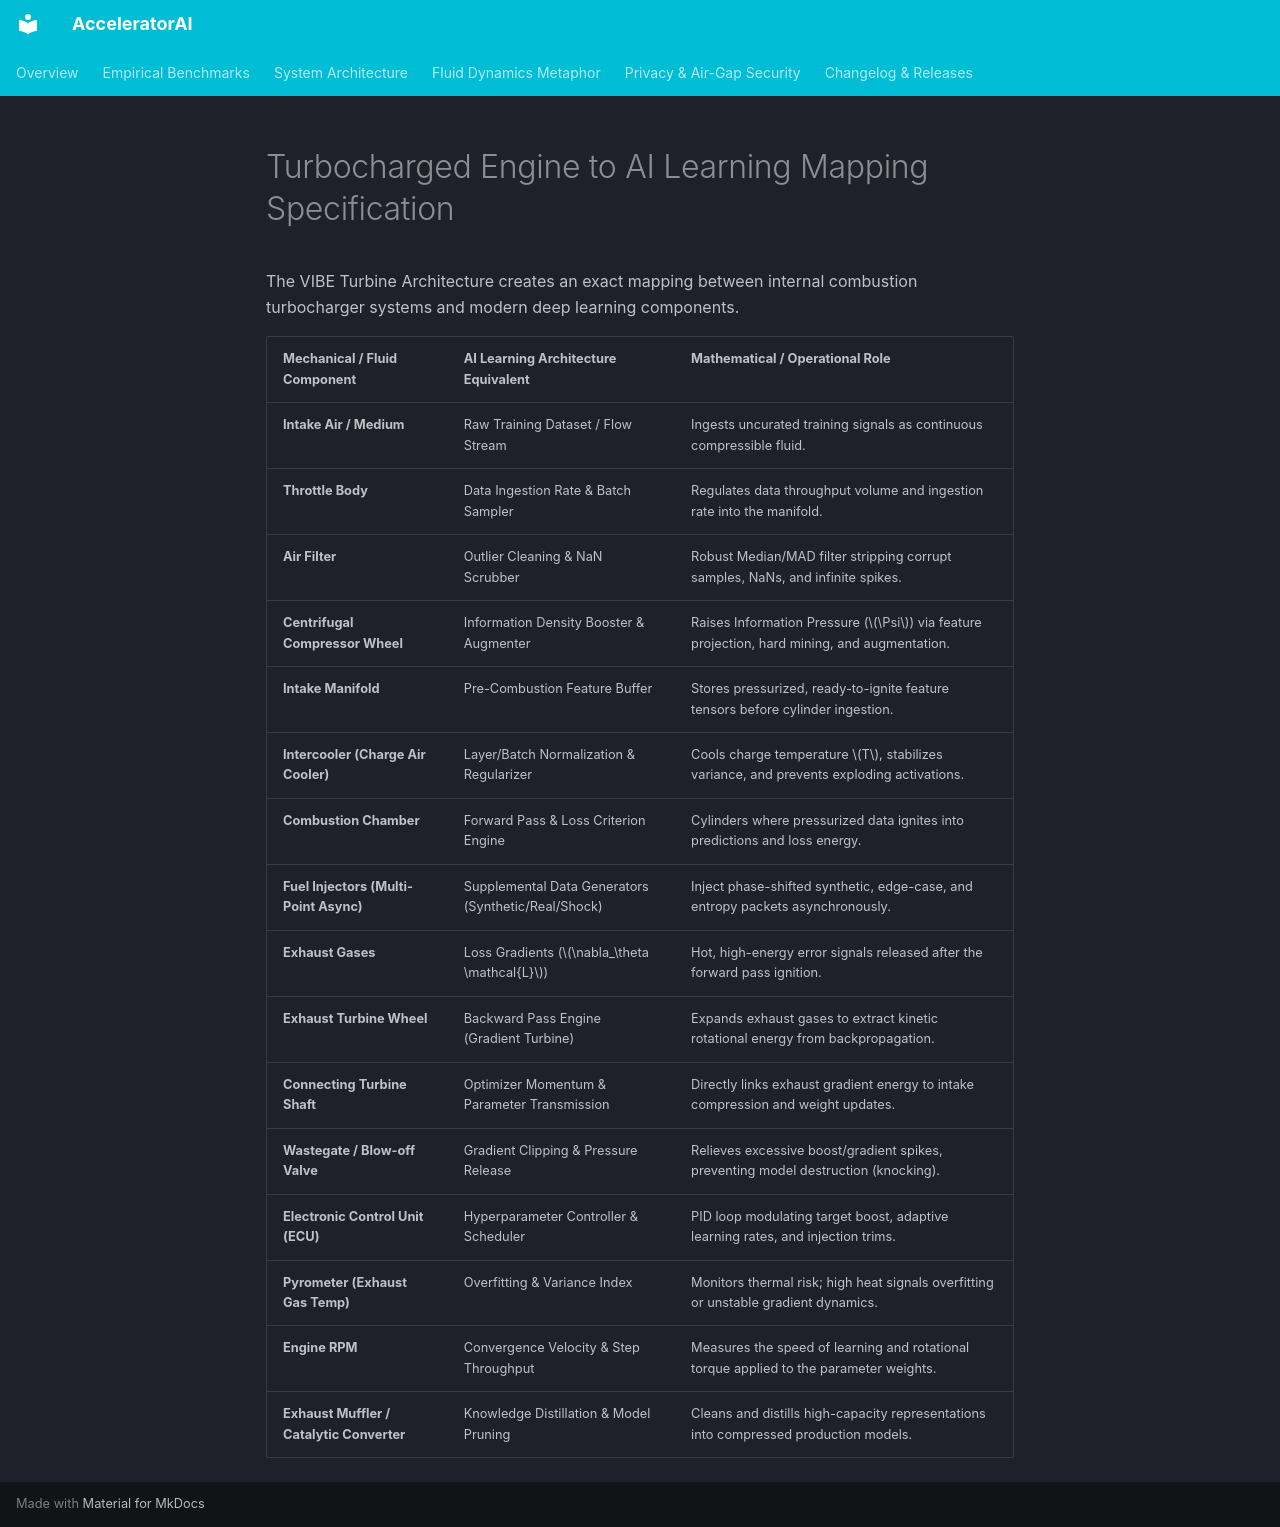

repository: V1B3hR/AcceleratorAI · page: TURBO_METAPHOR/index.html · generator: mkdocs

# Turbocharged Engine to AI Learning Mapping Specification

The VIBE Turbine Architecture creates an exact mapping between internal combustion turbocharger systems and modern deep learning components.

| Mechanical / Fluid Component | AI Learning Architecture Equivalent | Mathematical / Operational Role |
|---|---|---|
| **Intake Air / Medium** | Raw Training Dataset / Flow Stream | Ingests uncurated training signals as continuous compressible fluid. |
| **Throttle Body** | Data Ingestion Rate & Batch Sampler | Regulates data throughput volume and ingestion rate into the manifold. |
| **Air Filter** | Outlier Cleaning & NaN Scrubber | Robust Median/MAD filter stripping corrupt samples, NaNs, and infinite spikes. |
| **Centrifugal Compressor Wheel** | Information Density Booster & Augmenter | Raises Information Pressure ($\Psi$) via feature projection, hard mining, and augmentation. |
| **Intake Manifold** | Pre-Combustion Feature Buffer | Stores pressurized, ready-to-ignite feature tensors before cylinder ingestion. |
| **Intercooler (Charge Air Cooler)**| Layer/Batch Normalization & Regularizer | Cools charge temperature $T$, stabilizes variance, and prevents exploding activations. |
| **Combustion Chamber** | Forward Pass & Loss Criterion Engine | Cylinders where pressurized data ignites into predictions and loss energy. |
| **Fuel Injectors (Multi-Point Async)**| Supplemental Data Generators (Synthetic/Real/Shock)| Inject phase-shifted synthetic, edge-case, and entropy packets asynchronously. |
| **Exhaust Gases** | Loss Gradients ($\nabla_\theta \mathcal{L}$) | Hot, high-energy error signals released after the forward pass ignition. |
| **Exhaust Turbine Wheel** | Backward Pass Engine (Gradient Turbine) | Expands exhaust gases to extract kinetic rotational energy from backpropagation. |
| **Connecting Turbine Shaft** | Optimizer Momentum & Parameter Transmission | Directly links exhaust gradient energy to intake compression and weight updates. |
| **Wastegate / Blow-off Valve** | Gradient Clipping & Pressure Release | Relieves excessive boost/gradient spikes, preventing model destruction (knocking). |
| **Electronic Control Unit (ECU)** | Hyperparameter Controller & Scheduler | PID loop modulating target boost, adaptive learning rates, and injection trims. |
| **Pyrometer (Exhaust Gas Temp)** | Overfitting & Variance Index | Monitors thermal risk; high heat signals overfitting or unstable gradient dynamics. |
| **Engine RPM** | Convergence Velocity & Step Throughput | Measures the speed of learning and rotational torque applied to the parameter weights. |
| **Exhaust Muffler / Catalytic Converter**| Knowledge Distillation & Model Pruning | Cleans and distills high-capacity representations into compressed production models. |
